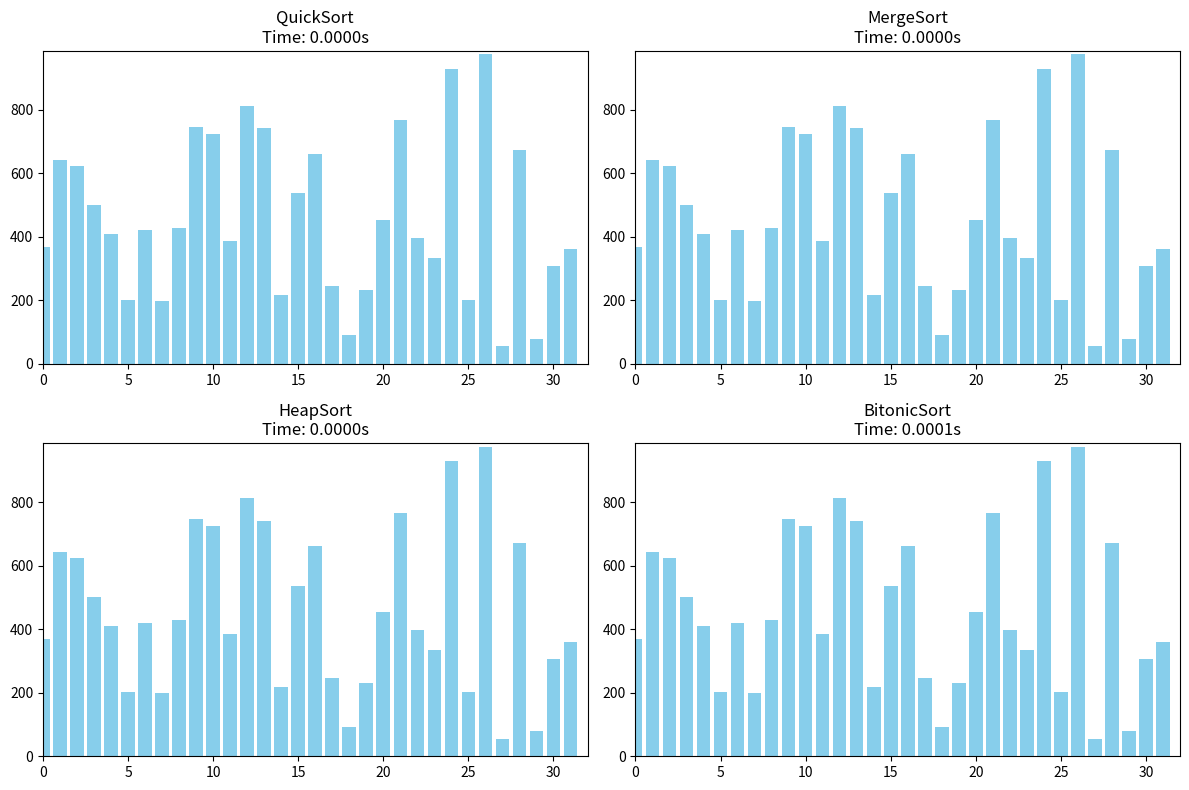

Recreate this plot in Python.
import random
import time
import matplotlib.pyplot as plt
import matplotlib.animation as animation

def quick_sort_visual(arr, low, high, frames):
    if low < high:
        pi = partition(arr, low, high)
        frames.append(arr.copy())
        quick_sort_visual(arr, low, pi-1, frames)
        quick_sort_visual(arr, pi+1, high, frames)

def partition(arr, low, high):
    pivot = arr[high]
    i = low - 1
    for j in range(low, high):
        if arr[j] <= pivot:
            i += 1
            arr[i], arr[j] = arr[j], arr[i]
    arr[i+1], arr[high] = arr[high], arr[i+1]
    return i + 1

def merge_sort_visual(arr, frames):
    if len(arr) <= 1:
        return arr
    mid = len(arr) // 2
    left = merge_sort_visual(arr[:mid], frames)
    right = merge_sort_visual(arr[mid:], frames)
    merged = merge(left, right)
    frames.append(merged.copy())
    return merged

def merge(left, right):
    merged = []
    i = j = 0
    while i < len(left) and j < len(right):
        if left[i] <= right[j]:
            merged.append(left[i])
            i += 1
        else:
            merged.append(right[j])
            j += 1
    merged.extend(left[i:])
    merged.extend(right[j:])
    return merged

def heap_sort_visual(arr, frames):
    n = len(arr)
    for i in range(n//2 -1, -1, -1):
        heapify(arr, n, i)
        frames.append(arr.copy())
    for i in range(n-1, 0, -1):
        arr[i], arr[0] = arr[0], arr[i]
        frames.append(arr.copy())
        heapify(arr, i, 0)

def heapify(arr, n, i):
    largest = i
    left = 2*i + 1
    right = 2*i + 2
    if left < n and arr[left] > arr[largest]:
        largest = left
    if right < n and arr[right] > arr[largest]:
        largest = right
    if largest != i:
        arr[i], arr[largest] = arr[largest], arr[i]
        heapify(arr, n, largest)

def bitonic_sort_visual(arr, frames, low, high, ascending=True):
    if high - low <= 1:
        return
    mid = (high - low) // 2
    bitonic_sort_visual(arr, frames, low, low+mid, True)
    bitonic_sort_visual(arr, frames, low+mid, high, False)
    bitonic_merge_visual(arr, frames, low, high, ascending)

def bitonic_merge_visual(arr, frames, low, high, ascending):
    if high - low <= 1:
        return
    mid = (high - low) // 2
    for i in range(low, low + mid):
        if (arr[i] > arr[i + mid]) == ascending:
            arr[i], arr[i + mid] = arr[i + mid], arr[i]
    frames.append(arr.copy())
    bitonic_merge_visual(arr, frames, low, low+mid, ascending)
    bitonic_merge_visual(arr, frames, low+mid, high, ascending)

def generate_random(size):
    return [random.randint(0, 1000) for _ in range(size)]

def animate_sort(frames_list, titles, times):
    fig, axs = plt.subplots(2, 2, figsize=(12, 8))
    axs = axs.flatten()
    bar_rects_list = []

    max_frames = max(len(frames) for frames in frames_list)
    for i in range(len(frames_list)):
        if len(frames_list[i]) < max_frames:
            last_frame = frames_list[i][-1]
            frames_list[i].extend([last_frame]*(max_frames - len(frames_list[i])))

    for i, (frames, title) in enumerate(zip(frames_list, titles)):
        axs[i].set_title(f"{title}\nTime: {times[i]:.4f}s")
        axs[i].set_xlim(0, len(frames[0]))
        axs[i].set_ylim(0, max(frames[0]) + 10)
        bar_rects = axs[i].bar(range(len(frames[0])), frames[0], color='skyblue')
        bar_rects_list.append(bar_rects)

    def update_fig(frame_idx):
        for i, frames in enumerate(frames_list):
            for rect, val in zip(bar_rects_list[i], frames[frame_idx]):
                rect.set_height(val)
        return [rect for rects in bar_rects_list for rect in rects]

    anim = animation.FuncAnimation(fig, update_fig, frames=max_frames, interval=50, repeat=False)
    plt.tight_layout()
    plt.show()

data_size = 32  # power of 2
arr = generate_random(data_size)

algorithms = [
    ("QuickSort", lambda a, f: quick_sort_visual(a, 0, len(a)-1, f)),
    ("MergeSort", lambda a, f: merge_sort_visual(a, f)),
    ("HeapSort", lambda a, f: heap_sort_visual(a, f)),
    ("BitonicSort", lambda a, f: bitonic_sort_visual(a, f, 0, len(a), True))
]

frames_list = []
times = []

for name, algo in algorithms:
    arr_copy = arr.copy()
    frames = [arr_copy.copy()]
    start_time = time.time()
    algo(arr_copy, frames)
    end_time = time.time()
    frames_list.append(frames)
    times.append(end_time - start_time)

animate_sort(frames_list, [name for name, _ in algorithms], times)